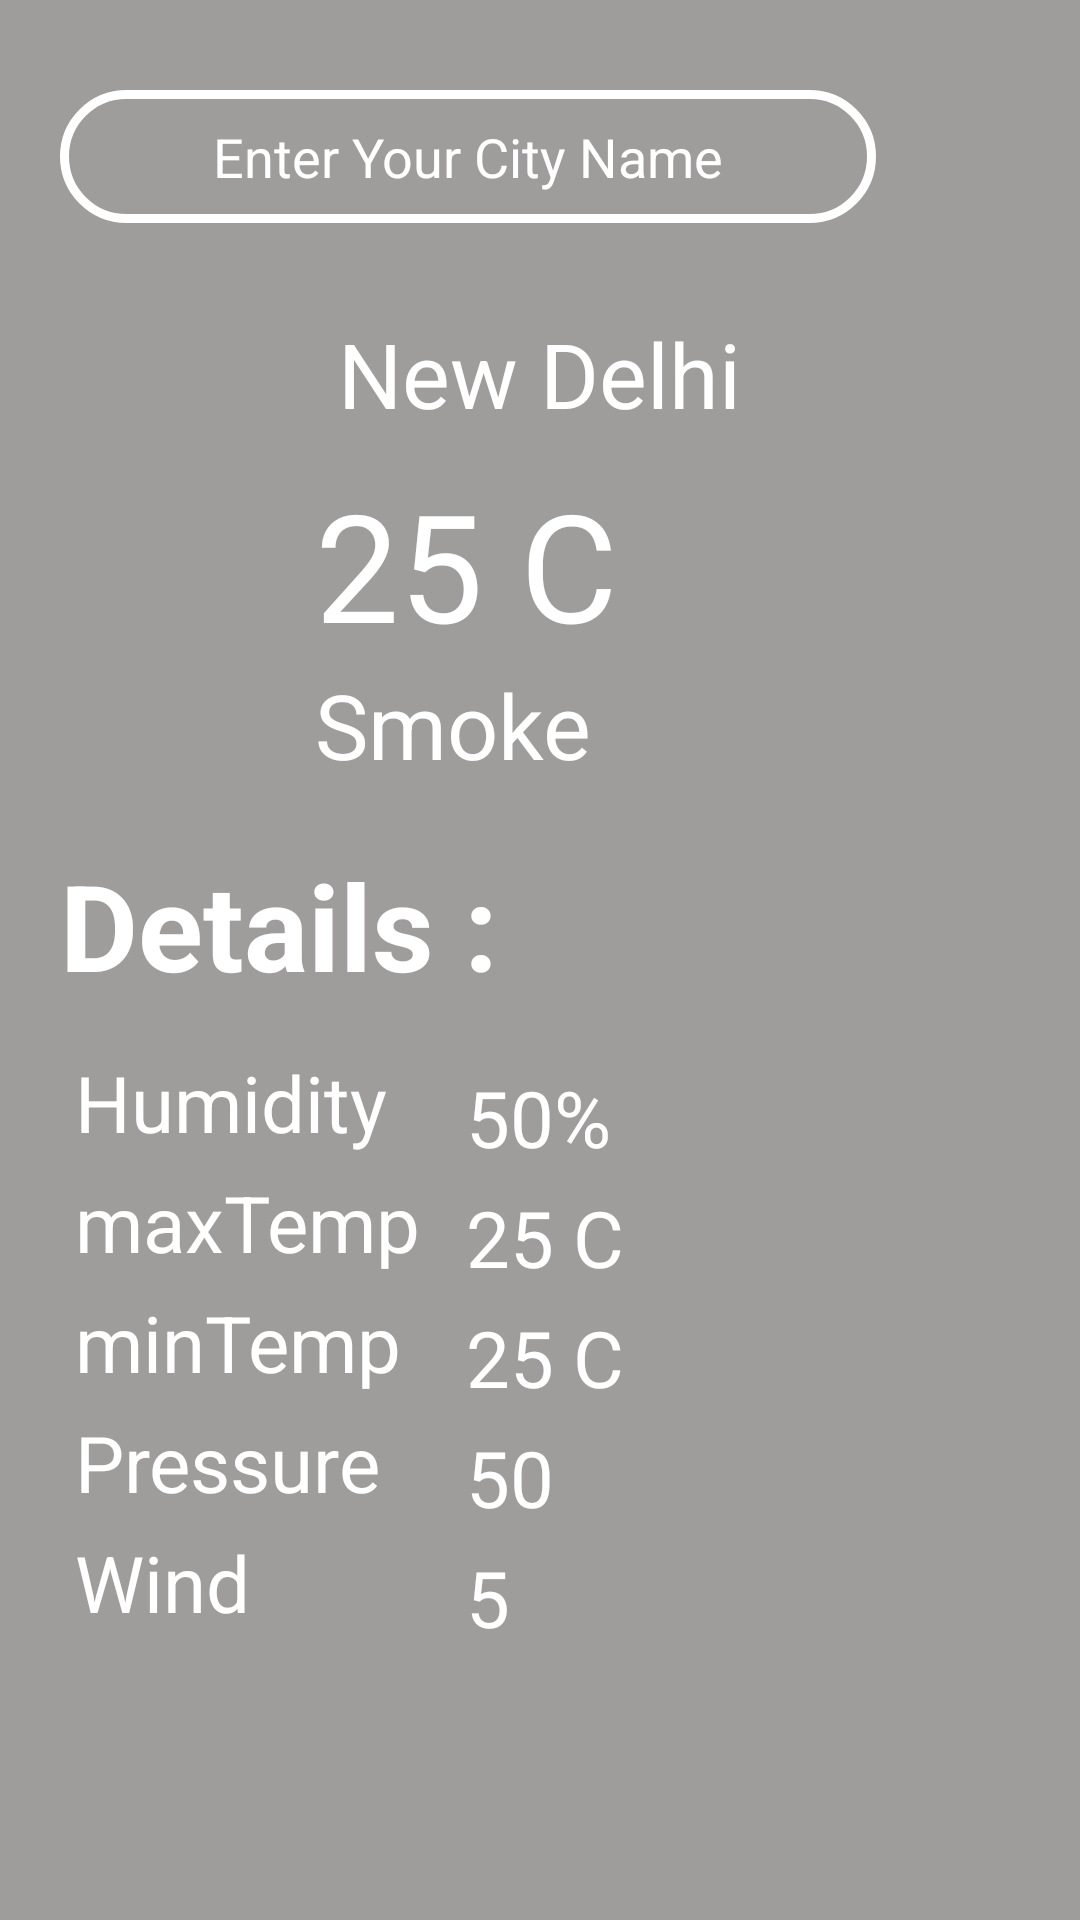

Reconstruct the res/layout file that produces this screen, plus the resources it refers to.
<!-- AndroidManifest.xml: application theme Theme.WeatherApp -->
<!-- res/layout/activity_weather.xml -->
<?xml version="1.0" encoding="utf-8"?>
<LinearLayout xmlns:android="http://schemas.android.com/apk/res/android"
    xmlns:app="http://schemas.android.com/apk/res-auto"
    xmlns:tools="http://schemas.android.com/tools"
    android:layout_width="match_parent"
    android:layout_height="match_parent"
    android:background="#9F9C9C"
    android:orientation="vertical"
    tools:context=".WeatherActivity">

    <LinearLayout
        android:layout_width="match_parent"
        android:layout_height="wrap_content"
        android:layout_marginTop="30dp"
        android:gravity="center"
        android:orientation="horizontal">

        <EditText
            android:id="@+id/editTextCityName"
            android:layout_width="0dp"
            android:layout_height="wrap_content"
            android:layout_marginStart="20dp"
            android:layout_weight="1"
            android:background="@drawable/backgroung_file"
            android:drawableStart="@drawable/location_city"
            android:gravity="center"
            android:hint="Enter Your City Name"
            android:inputType="textPersonName"
            android:padding="10dp"
            android:textAlignment="center"
            android:textColor="@color/white"
            android:textColorHint="@color/white"
            tools:ignore="HardcodedText,TouchTargetSizeCheck,VisualLintTextFieldSize"
            android:importantForAutofill="no" />

        <Button
            android:id="@+id/search"
            android:layout_width="40dp"
            android:layout_height="40dp"
            android:layout_marginStart="8dp"
            android:layout_marginEnd="20dp"
            android:background="@drawable/search"
            tools:ignore="SpeakableTextPresentCheck,TouchTargetSizeCheck" />

    </LinearLayout>

    <LinearLayout
        android:id="@+id/linearlayout_Weather"
        android:layout_width="match_parent"
        android:layout_height="match_parent"
        android:orientation="vertical">

        <TextView
            android:id="@+id/weather_CityName"
            android:layout_width="wrap_content"
            android:layout_height="wrap_content"
            android:layout_gravity="center"
            android:layout_marginTop="30dp"
            android:fontFamily="sans-serif"
            android:text="New Delhi"
            android:textColor="#FFFFFF"
            android:textSize="30sp"
            tools:ignore="HardcodedText" />

        <LinearLayout
            android:layout_width="match_parent"
            android:layout_height="wrap_content"
            android:layout_marginTop="10dp"
            android:orientation="horizontal">

            <ImageView
                android:id="@+id/weather_imageView"
                android:layout_width="75dp"
                android:layout_height="75dp"
                android:layout_marginStart="20dp"
                android:scaleType="fitXY"
                android:src="@drawable/ic_launcher_background"
                android:contentDescription="@string/todo"
                tools:ignore="ContentDescription" />

            <LinearLayout
                android:layout_width="wrap_content"
                android:layout_height="wrap_content"
                android:layout_marginStart="10dp"
                android:orientation="vertical">

                <TextView
                    android:id="@+id/weather_temp"
                    android:layout_width="wrap_content"
                    android:layout_height="wrap_content"
                    android:layout_gravity="center"
                    android:text="@string/_25_c"
                    android:textColor="#FFFFFF"
                    android:textSize="50sp" />

                <TextView
                    android:id="@+id/weather_Condition"
                    android:layout_width="wrap_content"
                    android:layout_height="wrap_content"
                    android:text="@string/smoke"
                    android:textAlignment="center"
                    android:textColor="@color/white"
                    android:textSize="30sp" />

            </LinearLayout>

        </LinearLayout>

        <TextView
            android:layout_width="wrap_content"
            android:layout_height="wrap_content"
            android:layout_marginStart="20dp"
            android:layout_marginTop="20dp"
            android:text="@string/details"
            android:textColor="@color/white"
            android:textSize="40sp"
            android:textStyle="bold" />

        <LinearLayout
            android:layout_width="wrap_content"
            android:layout_height="wrap_content"
            android:layout_marginStart="20dp"
            android:layout_marginTop="10dp"
            android:orientation="horizontal"
            android:padding="5dp">

            <LinearLayout
                android:layout_width="wrap_content"
                android:layout_height="wrap_content"
                android:orientation="vertical">

                <TextView
                    android:layout_width="wrap_content"
                    android:layout_height="wrap_content"
                    android:text="@string/humidity"
                    android:textColor="@color/white"
                    android:textSize="26sp" />

                <TextView
                    android:layout_width="wrap_content"
                    android:layout_height="wrap_content"
                    android:layout_marginTop="5dp"
                    android:text="@string/maxtemp"
                    android:textColor="@color/white"
                    android:textSize="26sp" />

                <TextView
                    android:layout_width="wrap_content"
                    android:layout_height="wrap_content"
                    android:layout_marginTop="5dp"
                    android:text="@string/mintemp"
                    android:textColor="@color/white"
                    android:textSize="26sp" />

                <TextView
                    android:layout_width="wrap_content"
                    android:layout_height="wrap_content"
                    android:layout_marginTop="5dp"
                    android:text="@string/pressure"
                    android:textColor="@color/white"
                    android:textSize="26sp" />

                <TextView
                    android:layout_width="wrap_content"
                    android:layout_height="wrap_content"
                    android:layout_marginTop="5dp"
                    android:text="@string/wind"
                    android:textColor="@color/white"
                    android:textSize="26sp" />

            </LinearLayout>

            <LinearLayout
                android:layout_width="wrap_content"
                android:layout_height="wrap_content"
                android:layout_marginStart="15dp"
                android:orientation="vertical">

                <TextView
                    android:id="@+id/weather_Humidity"
                    android:layout_width="wrap_content"
                    android:layout_height="wrap_content"
                    android:layout_marginTop="5dp"
                    android:text="@string/_50_"
                    android:textColor="@color/white"
                    android:textSize="26sp" />

                <TextView
                    android:id="@+id/weather_MaxTemp"
                    android:layout_width="wrap_content"
                    android:layout_height="wrap_content"
                    android:layout_marginTop="5dp"
                    android:text="@string/_25_c"
                    android:textColor="@color/white"
                    android:textSize="26sp" />

                <TextView
                    android:id="@+id/weather_MinTemp"
                    android:layout_width="wrap_content"
                    android:layout_height="wrap_content"
                    android:layout_marginTop="5dp"
                    android:text="@string/_25_c"
                    android:textColor="@color/white"
                    android:textSize="26sp" />

                <TextView
                    android:id="@+id/weather_Pressure"
                    android:layout_width="wrap_content"
                    android:layout_height="wrap_content"
                    android:layout_marginTop="5dp"
                    android:text="@string/_50"
                    android:textColor="@color/white"
                    android:textSize="26sp" />

                <TextView
                    android:id="@+id/weather_Wind"
                    android:layout_width="wrap_content"
                    android:layout_height="wrap_content"
                    android:layout_marginTop="5dp"
                    android:text="@string/_5"
                    android:textColor="@color/white"
                    android:textSize="26sp" />
            </LinearLayout>
        </LinearLayout>

    </LinearLayout>


</LinearLayout>
<!-- resources referenced by this layout -->
<resources>
  <color name="white">#FFFFFF</color>
  <!-- drawable backgroung_file (drawable) -->
  <?xml version="1.0" encoding="utf-8"?>
  <shape xmlns:android="http://schemas.android.com/apk/res/android">
  
      <corners android:radius="50dp"/>
      <stroke android:width="3dp"
          android:color="@color/white"/>
  
  </shape>
  <string name="_25_c">25 C</string>
  <string name="_5">5</string>
  <string name="_50">50</string>
  <string name="_50_">50%</string>
  <string name="details">Details :</string>
  <string name="humidity">Humidity</string>
  <string name="maxtemp">maxTemp</string>
  <string name="mintemp">minTemp</string>
  <string name="pressure">Pressure</string>
  <string name="smoke">Smoke</string>
  <string name="todo">TODO</string>
  <string name="wind">Wind</string>
  <style name="Theme.WeatherApp" parent="Theme.MaterialComponents.DayNight.NoActionBar">
          
          <item name="colorPrimary">@color/purple_500</item>
          <item name="colorPrimaryVariant">@color/purple_500</item>
          <item name="colorOnPrimary">@color/white</item>
          
          <item name="colorSecondary">@color/teal_200</item>
          <item name="colorSecondaryVariant">@color/teal_700</item>
          <item name="colorOnSecondary">@color/black</item>
          
          <item name="android:statusBarColor">?attr/colorPrimaryVariant</item>
          
      </style>
  <color name="purple_500">#BCBABD</color>
  <color name="teal_200">#E91E63</color>
  <color name="teal_700">#FF018786</color>
  <color name="black">#FF000000</color>
</resources>
